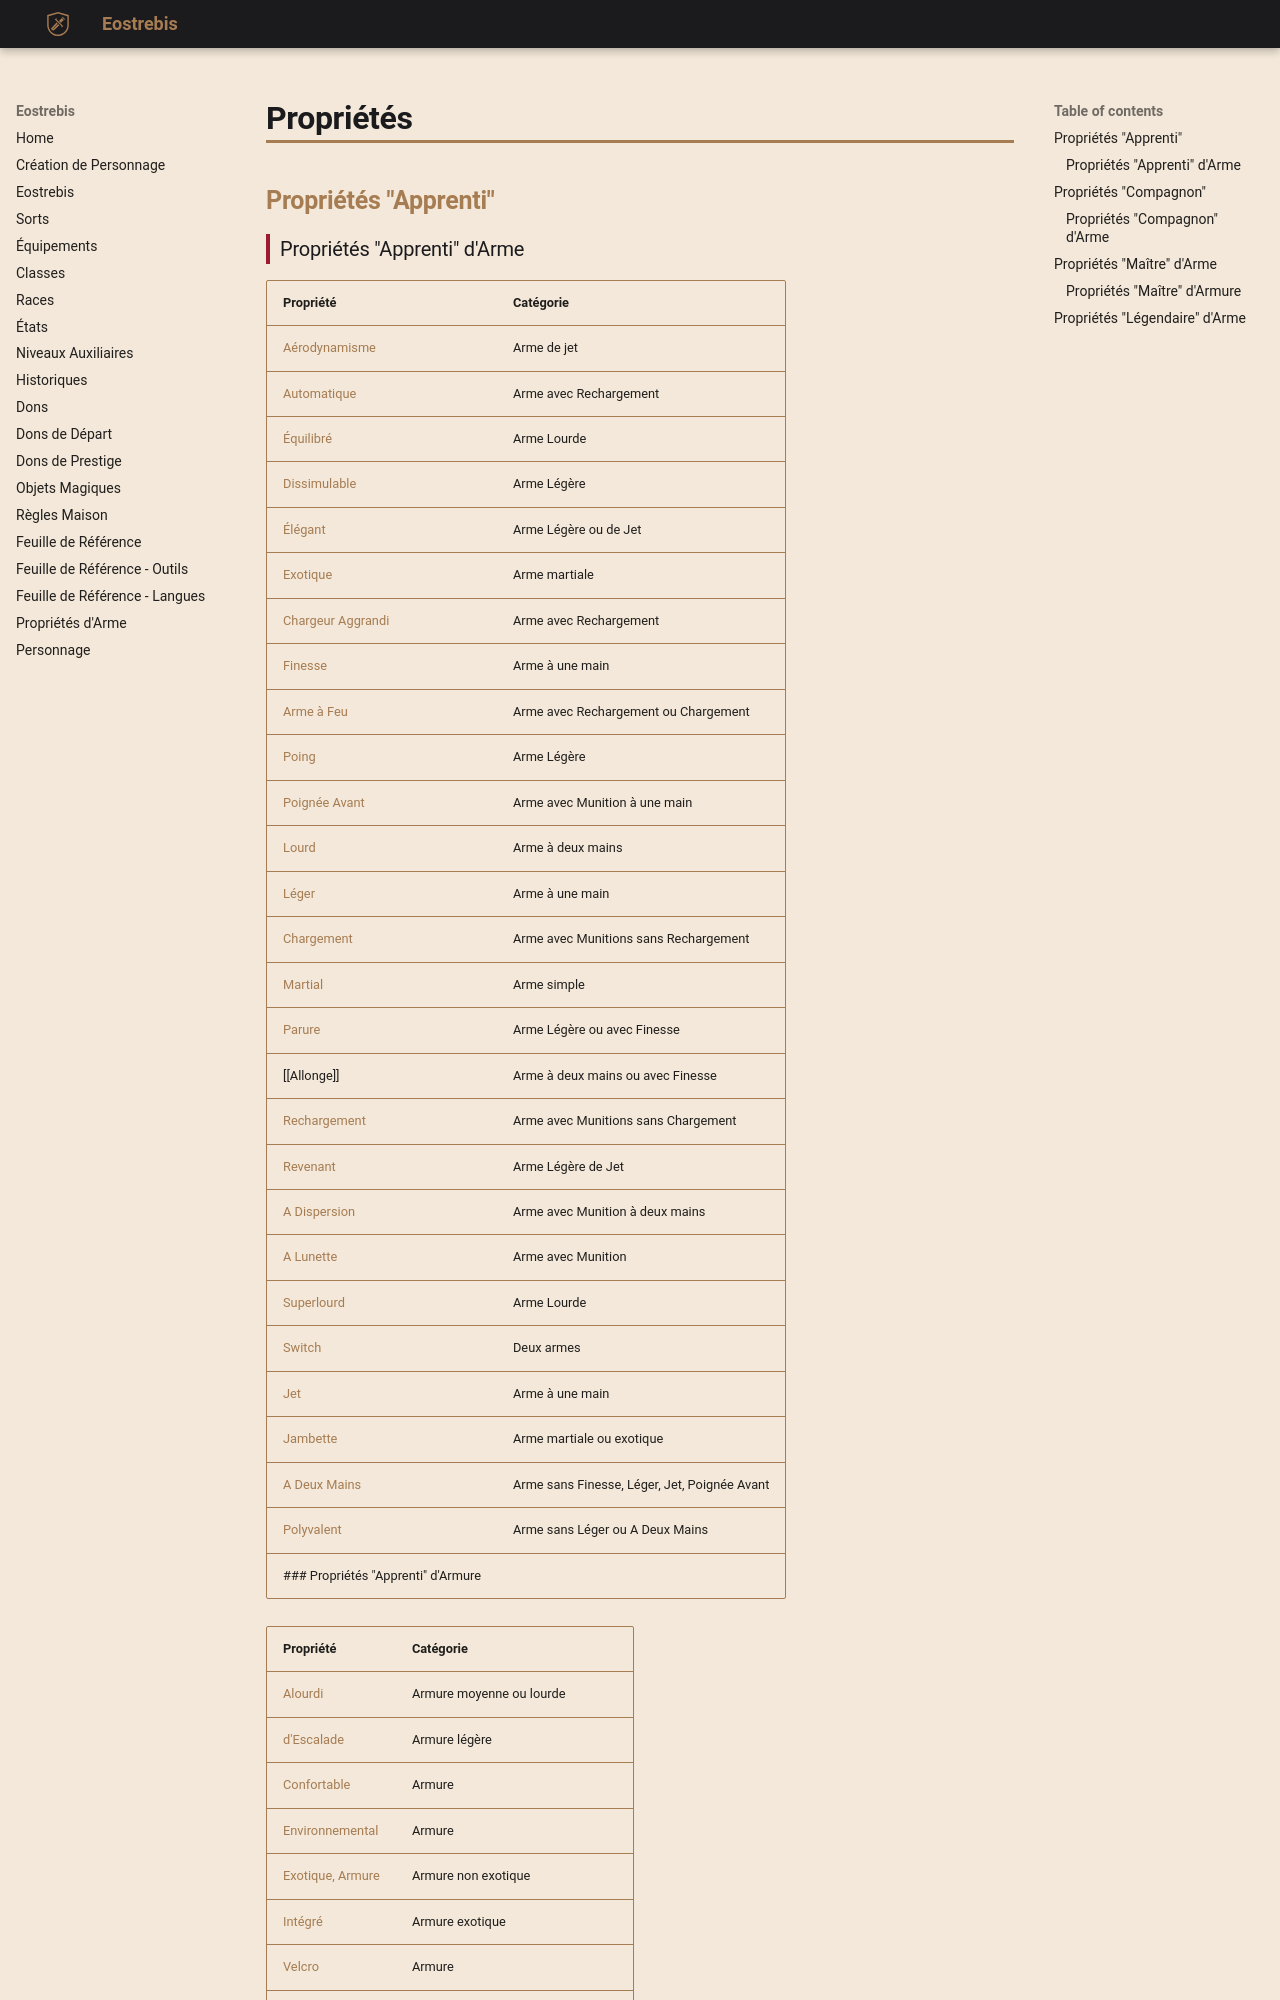

repository: Eostrebis/5e.VF · page: classes/Artisan/Propriétés/Propriétés/index.html · generator: mkdocs

---
writing_status: finished
---
## Propriétés "Apprenti"
### Propriétés "Apprenti" d'Arme

| Propriété | Catégorie |
| --------------------- | -------------------------------------------- |
| [[Aérodynamisme]] | Arme de jet |
| [[Automatique]] | Arme avec Rechargement |
| [[Équilibré]] | Arme Lourde |
| [[Dissimulable]] | Arme Légère |
| [[Élégant]] | Arme Légère ou de Jet |
| [[Exotique]] | Arme martiale |
| [[Chargeur Aggrandi]] | Arme avec Rechargement |
| [[Finesse]] | Arme à une main |
| [[Arme à Feu]] | Arme avec Rechargement ou Chargement |
| [[Poing]] | Arme Légère |
| [[Poignée Avant]] | Arme avec Munition à une main |
| [[Lourd]] | Arme à deux mains |
| [[Léger]] | Arme à une main |
| [[Chargement]] | Arme avec Munitions sans Rechargement |
| [[Martial]] | Arme simple |
| [[Parure]] | Arme Légère ou avec Finesse |
| [[Allonge]] | Arme à deux mains ou avec Finesse |
| [[Rechargement]] | Arme avec Munitions sans Chargement |
| [[Revenant]] | Arme Légère de Jet |
| [[A Dispersion]] | Arme avec Munition à deux mains |
| [[A Lunette]] | Arme avec Munition |
| [[Superlourd]] | Arme Lourde |
| [[Switch]] | Deux armes |
| [[Jet]] | Arme à une main |
| [[Jambette]] | Arme martiale ou exotique |
| [[A Deux Mains]] | Arme sans Finesse, Léger, Jet, Poignée Avant |
| [[Polyvalent]] | Arme sans Léger ou A Deux Mains |
